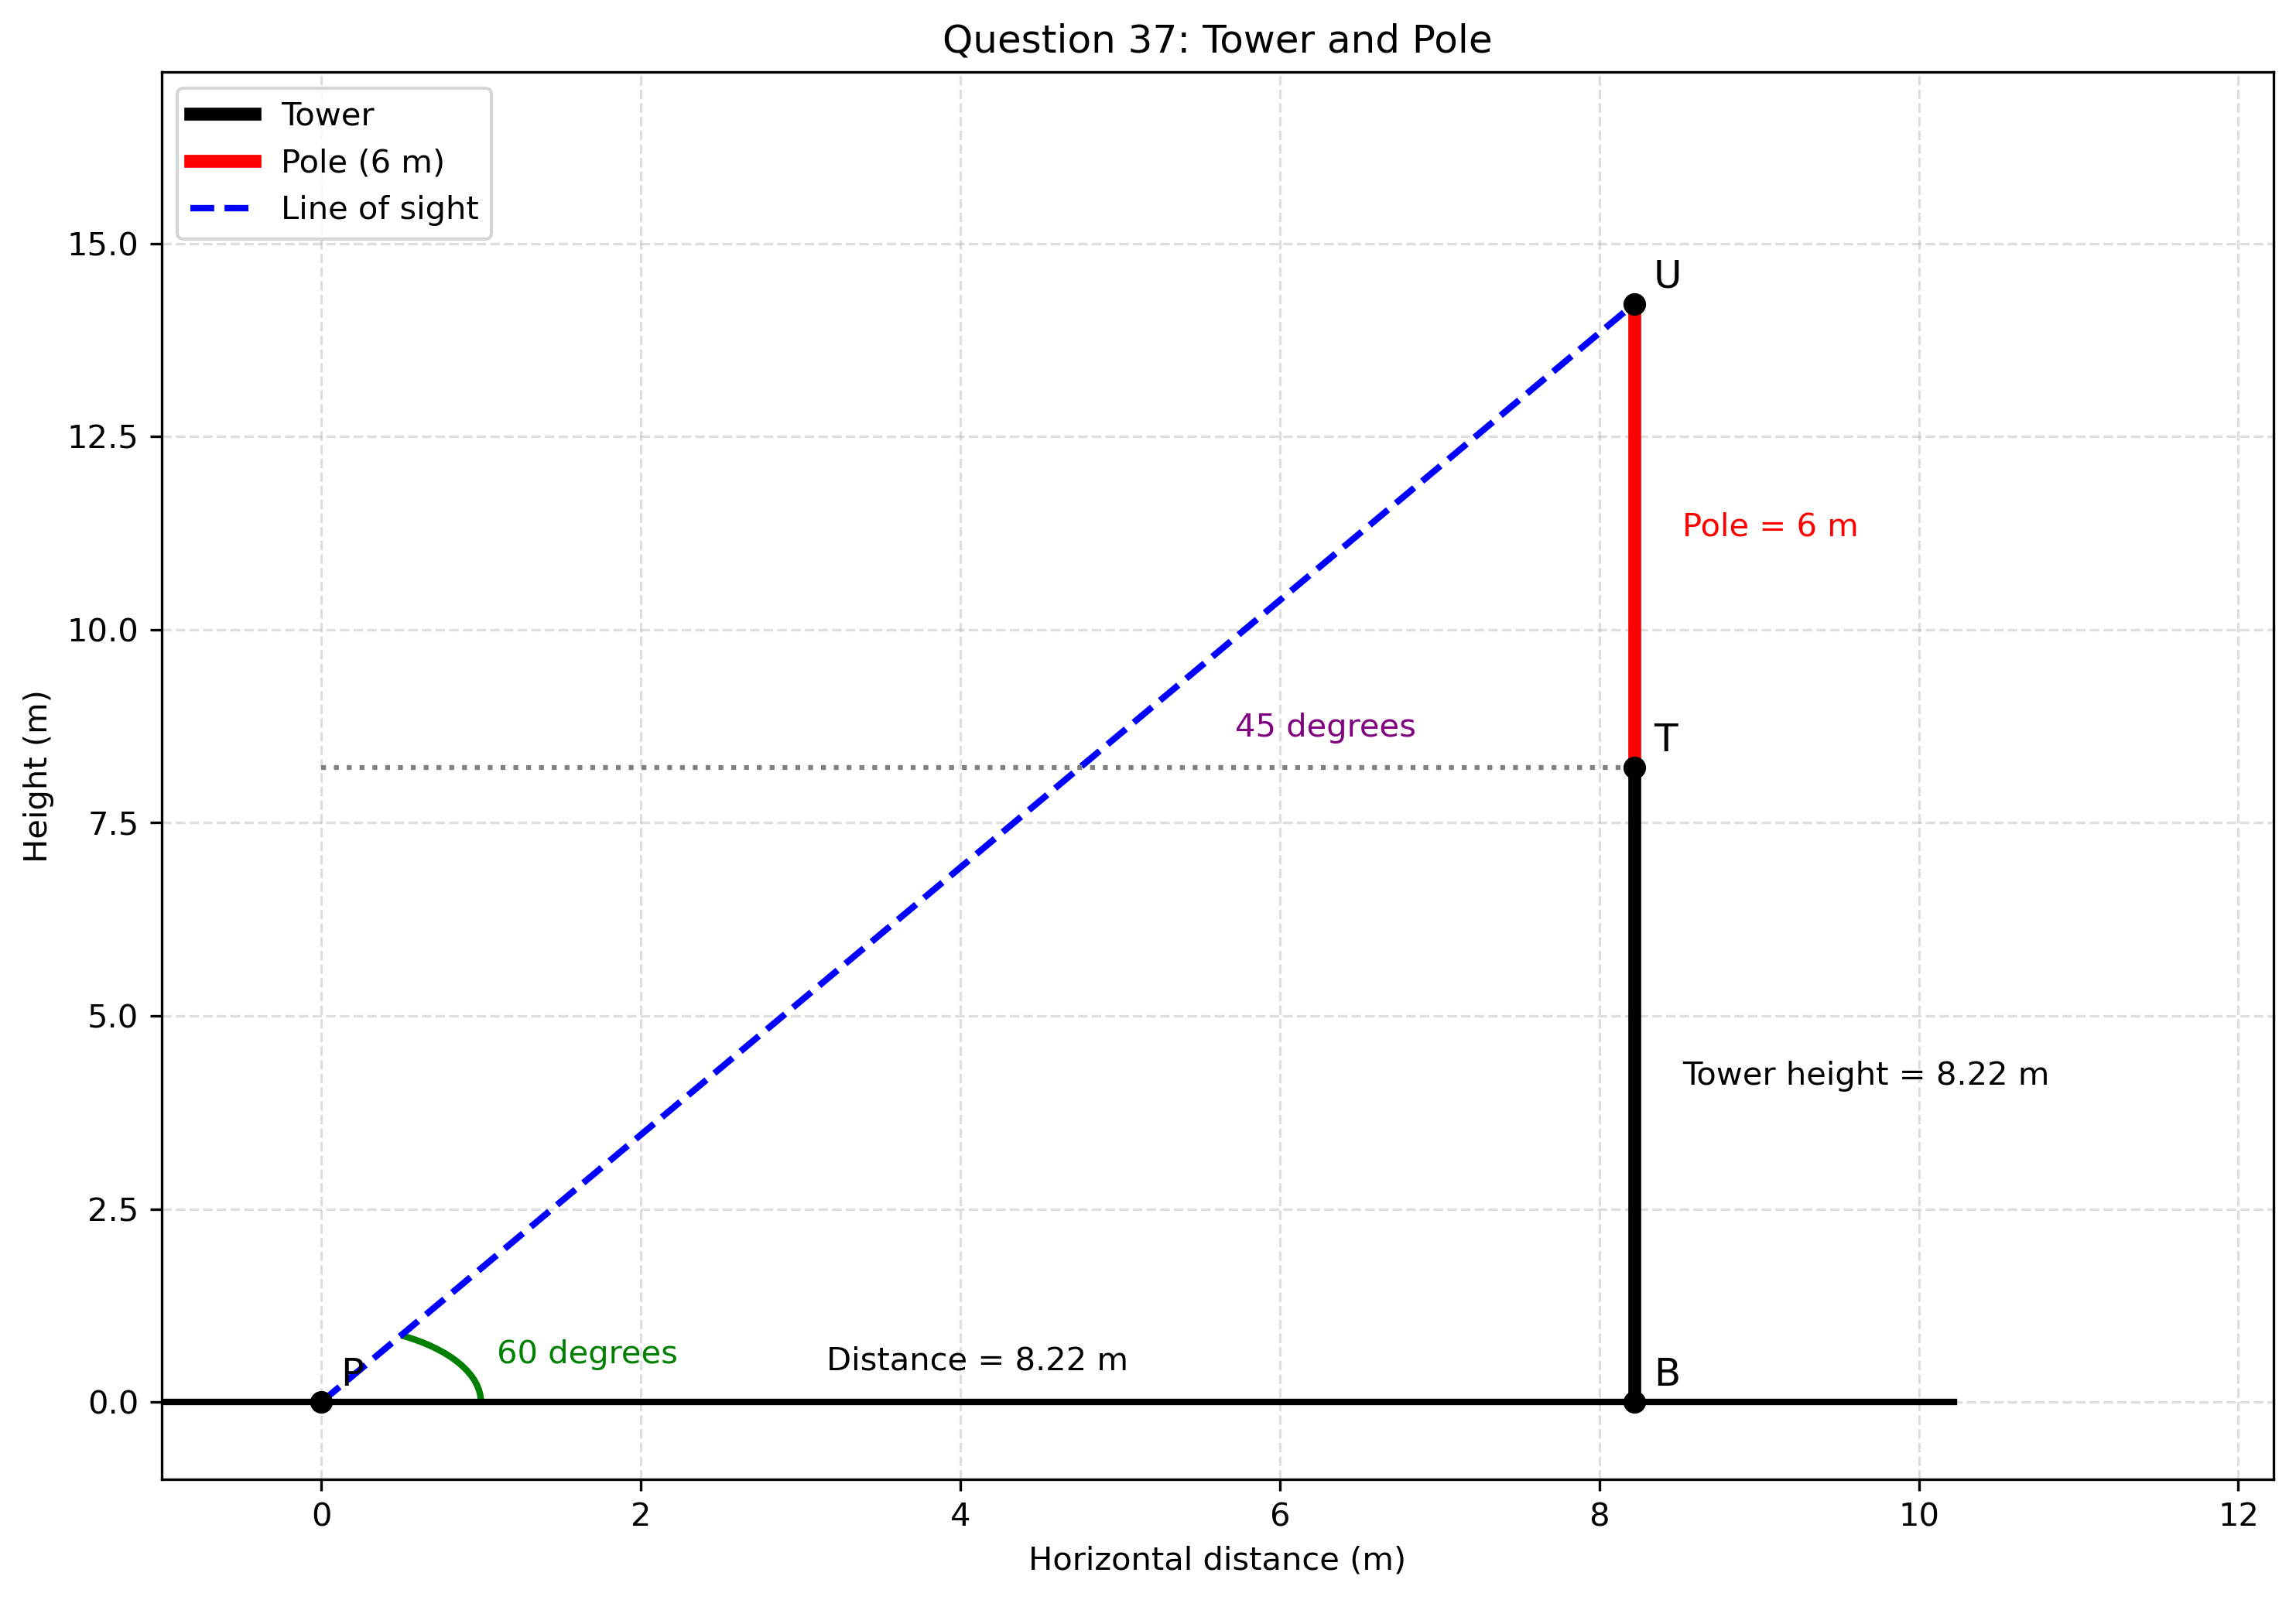

Python code for this plot:
import numpy as np
import matplotlib.pyplot as plt
from matplotlib.patches import Arc
import os
# Question 35
# Pole height = 6 m
# Angle of elevation to the top of pole = 60 degrees
# Angle of depression from top of tower to P = 45 degrees
# Use sqrt(3) = 1.73

pole_height = 6
tan60 = 1.73
tan45 = 1

# Let tower height = h and horizontal distance = x
# tan(45) = h/x => x = h
# tan(60) = (h + 6)/x
# Therefore, sqrt(3) = (h + 6)/h

tower_height = pole_height / (tan60 - tan45)
distance = tower_height
total_height = tower_height + pole_height

# Print the solution
print("=" * 55)
print("       QUESTION 37 - TOWER AND POLE")
print("=" * 55)

print("\nGiven:")
print("Height of pole = 6 m")
print("Angle of elevation to top of pole = 60 degrees")
print("Angle of depression from top of tower = 45 degrees")
print("Use sqrt(3) = 1.73")

print("\nLet:")
print("Height of tower = h metres")
print("Distance from P to foot of tower = x metres")

print("\nStep 1: Use the angle of depression")
print("tan(45 degrees) = h/x")
print("1 = h/x")
print("Therefore, x = h")

print("\nStep 2: Use the angle of elevation to the top of the pole")
print("tan(60 degrees) = (h + 6)/x")
print("1.73 = (h + 6)/x")

print("\nSince x = h:")
print("1.73 = (h + 6)/h")
print("1.73h = h + 6")
print("0.73h = 6")
print(f"h = 6/0.73 = {tower_height:.2f} m")

print("\nStep 3: Find the horizontal distance")
print("x = h")
print(f"x = {distance:.2f} m")

print("\n" + "=" * 55)
print("                 FINAL ANSWERS")
print(f"Height of tower = {tower_height:.2f} m")
print(f"Distance from P to tower = {distance:.2f} m")
print(f"Total height of tower and pole = {total_height:.2f} m")
print("=" * 55)

# --------------------------------------------------
# Draw the diagram
# --------------------------------------------------

# Coordinates
P = (0, 0)
B = (distance, 0)              # Foot of tower
T = (distance, tower_height)   # Top of tower
U = (distance, total_height)   # Top of pole

fig, ax = plt.subplots(figsize=(10, 7))

# Ground
ax.plot([-1, distance + 2], [0, 0], color="black", linewidth=2)

# Tower
ax.plot([B[0], T[0]], [B[1], T[1]],
        color="black", linewidth=4, label="Tower")

# Pole on top of tower
ax.plot([T[0], U[0]], [T[1], U[1]],
        color="red", linewidth=4, label="Pole (6 m)")

# Line of sight from P to top of pole
ax.plot([P[0], U[0]], [P[1], U[1]],
        linestyle="--", color="blue", linewidth=2,
        label="Line of sight")

# Horizontal line from P to top of tower (for angle of depression)
ax.plot([P[0], T[0]], [T[1], T[1]],
        linestyle=":", color="gray", linewidth=1.5)

# Mark points
for label, point in [
    ("P", P),
    ("B", B),
    ("T", T),
    ("U", U)
]:
    ax.scatter(point[0], point[1], color="black", zorder=4)
    ax.annotate(label, point, xytext=(6, 5),
                textcoords="offset points", fontsize=12)

# Dimension labels
ax.annotate(
    f"Tower height = {tower_height:.2f} m",
    (distance, tower_height / 2),
    xytext=(15, 0),
    textcoords="offset points"
)

ax.annotate(
    "Pole = 6 m",
    (distance, tower_height + pole_height / 2),
    xytext=(15, 0),
    textcoords="offset points",
    color="red"
)

ax.annotate(
    f"Distance = {distance:.2f} m",
    (distance / 2, 0),
    xytext=(0, 10),
    textcoords="offset points",
    ha="center"
)

# Angle of elevation at P
angle = np.degrees(np.arctan2(total_height, distance))
angle_arc = Arc(P, 2, 2, angle=0, theta1=0, theta2=angle,
                color="green", linewidth=2)
ax.add_patch(angle_arc)
ax.text(1.1, 0.5, "60 degrees", color="green")

# Angle of depression at T
ax.text(
    distance - 2.5,
    tower_height + 0.4,
    "45 degrees",
    color="purple"
)

# Formatting
ax.set_title("Question 37: Tower and Pole")
ax.set_xlabel("Horizontal distance (m)")
ax.set_ylabel("Height (m)")
ax.grid(True, linestyle="--", alpha=0.4)
ax.legend(loc="upper left")

ax.set_xlim(-1, distance + 4)
ax.set_ylim(-1, total_height + 3)

plt.tight_layout()

# Save the image
plt.savefig("s37.png", dpi=300, bbox_inches="tight")
print("\nDiagram saved as s37.png")
#os.system("termux-open s37.png")
# Display the image
plt.show()
